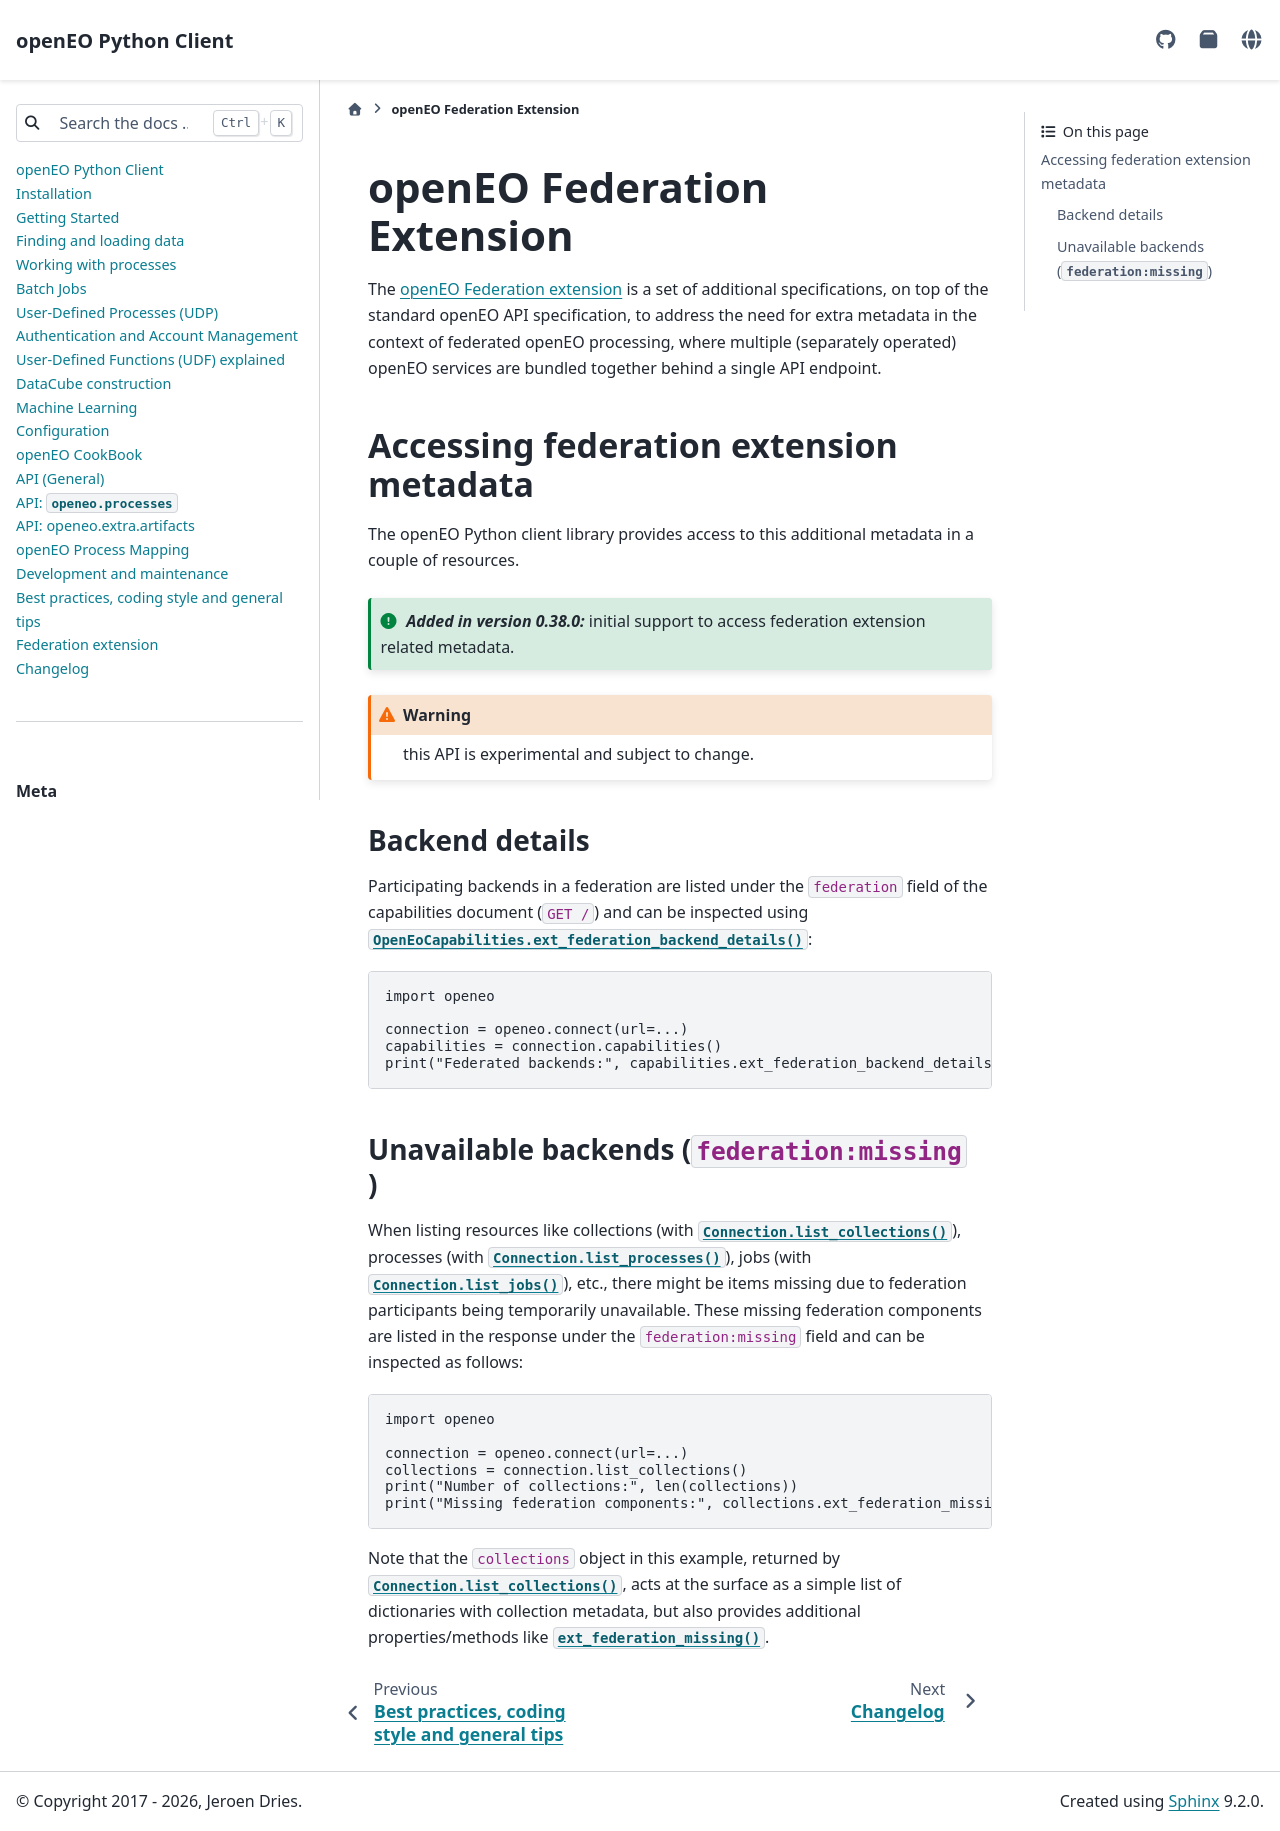

repository: Open-EO/openeo-python-client · page: federation-extension.html · generator: sphinx


.. _federation-extension:

===========================
openEO Federation Extension
===========================


The `openEO Federation extension <https://github.com/Open-EO/openeo-api/tree/master/extensions/federation>`_
is a set of additional specifications,
on top of the standard openEO API specification,
to address the need for extra metadata in the context
of federated openEO processing,
where multiple (separately operated) openEO services are bundled together
behind a single API endpoint.


Accessing federation extension metadata
========================================

The openEO Python client library provides access to this additional metadata
in a couple of resources.

.. versionadded:: 0.38.0
    initial support to access federation extension related metadata.

.. warning:: this API is experimental and subject to change.


Backend details
---------------

Participating backends in a federation are listed under the ``federation`` field
of the capabilities document (``GET /``) and can be inspected
using :py:meth:`OpenEoCapabilities.ext_federation_backend_details() <openeo.rest.capabilities.OpenEoCapabilities.ext_federation_backend_details>`:

.. code-block:: python

    import openeo

    connection = openeo.connect(url=...)
    capabilities = connection.capabilities()
    print("Federated backends:", capabilities.ext_federation_backend_details())


Unavailable backends (``federation:missing``)
----------------------------------------------

When listing resources like
collections (with :py:meth:`Connection.list_collections() <openeo.rest.connection.Connection.list_collections>`),
processes (with :py:meth:`Connection.list_processes() <openeo.rest.connection.Connection.list_processes>`),
jobs (with :py:meth:`Connection.list_jobs() <openeo.rest.connection.Connection.list_jobs>`),
etc.,
there might be items missing due to federation participants being temporarily unavailable.
These missing federation components are listed in the response under the ``federation:missing`` field
and can be inspected as follows:

.. code-block:: python

    import openeo

    connection = openeo.connect(url=...)
    collections = connection.list_collections()
    print("Number of collections:", len(collections))
    print("Missing federation components:", collections.ext_federation_missing())


Note that the ``collections`` object in this example, returned by
:py:meth:`Connection.list_collections() <openeo.rest.connection.Connection.list_collections>`,
acts at the surface as a simple list of dictionaries with collection metadata,
but also provides additional properties/methods like
:py:attr:`ext_federation_missing() <openeo.rest.models.general.CollectionListingResponse.ext_federation_missing>`.
